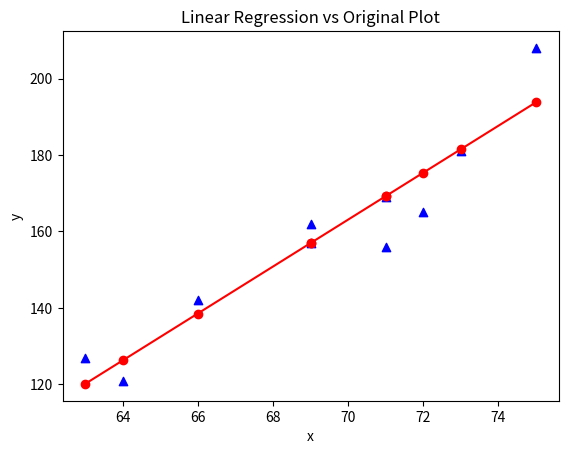

The matplotlib source for this figure:
# produced based on: https://onlinecourses.science.psu.edu/stat501/node/252/
# import the required Python packages
import matplotlib.pyplot as plt

# declare the Linear Regression class
class Linear_Regression:
    def __init__(self, x_values, y_values):
        """
        Function to initialize the LG object, taking in two arrays - the x values and the y values
        """
        self.x_values = x_values
        self.y_values = y_values

    def regression(self):
        """
        Function to calculate and plot the line of best fit for the x and y datasets
        """

        def calculate_means():
            """
            Function to calculate the mean of the x and y datasets
            """
            sum_x = 0
            sum_y = 0

            for i in range(0, len(self.x_values)):
                sum_x = sum_x + self.x_values[i]
                sum_y = sum_y + self.y_values[i]

            x_mean = sum_x / len(self.x_values)
            y_mean = sum_y / len(self.y_values)

            return x_mean, y_mean;

        means = calculate_means()

        x_mean, y_mean = means

        # declare the numerator and denominator used to calculate the gradient of the line of best fit
        numerator = 0
        denominator = 0

        for i in range(0, len(self.x_values)):
            numerator = numerator + ((self.y_values[i] - y_mean) * (self.x_values[i] - x_mean))
            denominator = denominator + ((self.x_values[i] - x_mean) ** 2)

        # calculate the gradient of the line of best fit
        gradient = numerator / denominator

        # calculate the intercept of the line of best fit
        intercept = y_mean - gradient * x_mean

        # declare the array of the y-coordinates of the line of best fit
        best_fit = []

        for i in range(0, len(self.x_values)):
            best_fit.append(intercept + gradient * self.x_values[i])

        # create a 2D plot of the regression vs the actual data
        # see here for symbol documentation in matplotlib: https://matplotlib.org/api/markers_api.html
        plt.scatter(self.x_values, self.y_values, c='b', marker='^')
        plt.plot(self.x_values, best_fit, marker='o', linestyle='-', color='r')
        plt.xlabel('x')
        plt.ylabel('y')
        plt.title('Linear Regression vs Original Plot')

        plt.show()

        # return the values of the intercept, gradient and y-coordinates of the line of best fit
        return intercept, gradient, best_fit;

# declare x and y values in lists
x = [63, 64, 66, 69, 69, 71, 71, 72, 73, 75]
y = [127, 121, 142, 157, 162, 156, 169, 165, 181, 208]

# instantiate Linear Regression object
LR = Linear_Regression(x,y)

# calculate the line of best fit of the x and y coordinate data
regression = LR.regression()
